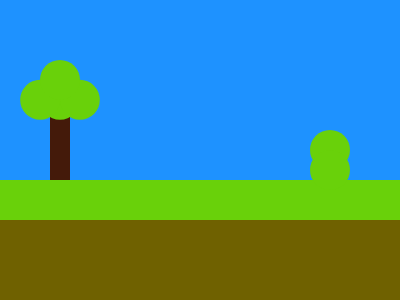

Reproduce this picture with HTML and CSS.

<b></b>
<r></r>
  
<style>
  *>* {
    background: linear-gradient(#1E92FF 191q, #69D10A 0 233q, #6F6100 0);
    position: fixed;
    color: #6F6100;
  }

  b{
    background: #441A0A;
    width: 20px;
    height: 90px;
    top: 90;
    left: 50;
  }

  r{
    background: #69D10A;
    width: 40px;
    height: 40px;
    border-radius: 50%;
    top: 60;
    left: 40;
    box-shadow: 21q 21q #69D10A, -21q 21q #69D10A, 0 21q #69D10A, 270px 90px #69D10A,270px 74q #69D10A; 
  }
</style>
